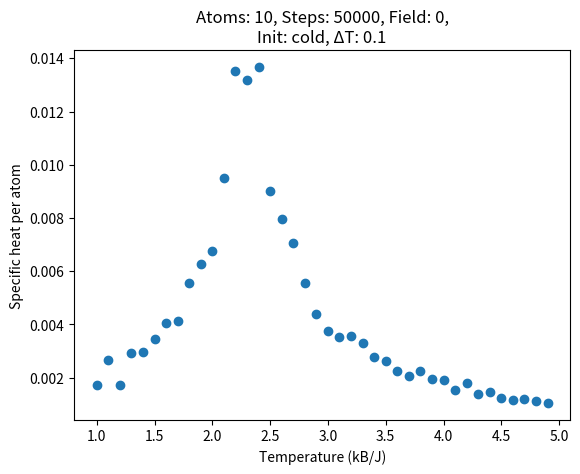
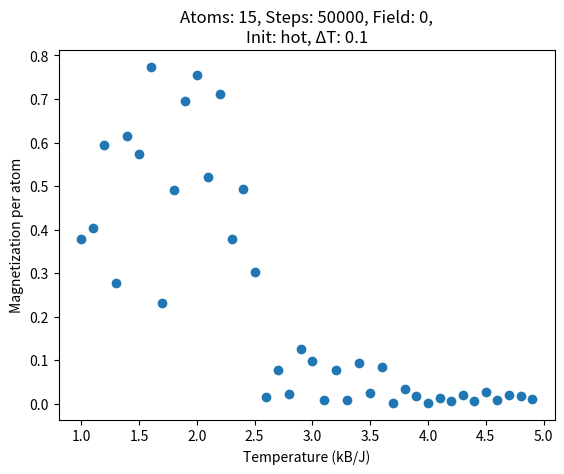
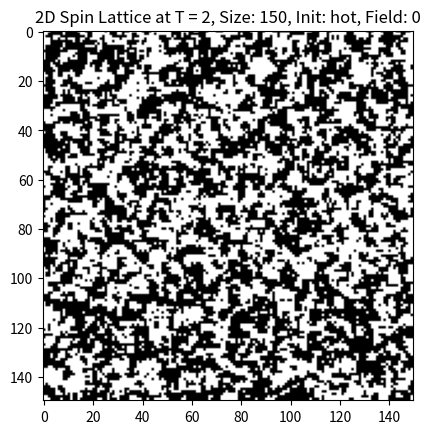
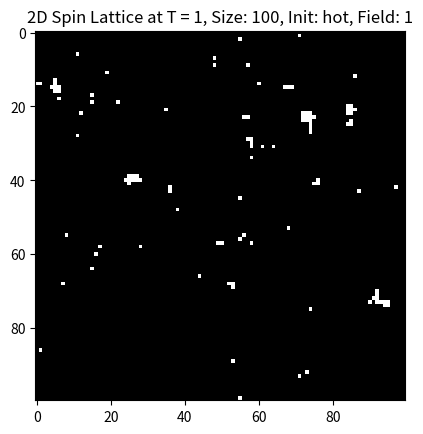

Source code (Python) for these figures, in order:
import numpy as np
import matplotlib.pyplot as plt
from math import exp
from random import randrange, random, choice
import scipy.interpolate as interp

class IsingLattice:
    def __init__(self, size, temperature, field=0, init_mode='cold'):
        """
        Initialize the 2D Ising lattice simulation.
        
        :param size: Dimension of the square lattice.
        :param temperature: Simulation temperature.
        :param field: External magnetic field strength.
        :param init_mode: 'hot' for random (high-T) initialization or 'cold' for uniform (low-T) start.
        """
        self.size = size
        self.temperature = temperature
        self.field = field
        self.total_mag = 0.0
        self.total_energy = 0.0

        if init_mode.lower() == 'hot':
            self.spins = self._init_random()
        else:
            self.spins = self._init_uniform()

        self._compute_total_magnetization()
        self._compute_total_energy()

        self.mag_history = []  # Record of magnetization over time
        self.energy_history = []  # Record of energy over time

    def _init_uniform(self):
        """Initialize all spins to +1 (cold start)."""
        return np.ones((self.size, self.size), dtype=int)

    def _init_random(self):
        """Initialize spins randomly to +1 or -1 (hot start)."""
        lattice = np.zeros((self.size, self.size), dtype=int)
        for i in range(self.size):
            for j in range(self.size):
                lattice[i, j] = choice([1, -1])
        return lattice

    def _local_energy(self, i, j):
        """
        Compute the energy contribution from the spin at (i, j) 
        considering its four nearest neighbours with periodic boundaries.
        """
        right = self.spins[(i + 1) % self.size, j]
        left = self.spins[(i - 1 + self.size) % self.size, j]
        up = self.spins[i, (j + 1) % self.size]
        down = self.spins[i, (j - 1 + self.size) % self.size]
        neighbor_sum = right + left + up + down

        energy = -self.spins[i, j] * neighbor_sum
        if self.field:
            energy += self.spins[i, j] * self.field
        return energy

    def _compute_total_energy(self):
        """Sum over all lattice sites to obtain the total energy."""
        E_sum = 0
        for i in range(self.size):
            for j in range(self.size):
                E_sum += self._local_energy(i, j)
        self.total_energy = E_sum

    def _compute_total_magnetization(self):
        """Calculate the net magnetization of the entire lattice."""
        self.total_mag = np.sum(self.spins)

    def metropolis_step(self, steps):
        """
        Execute the Metropolis algorithm over a number of steps.
        
        :param steps: Total number of random spin flip attempts.
        """
        for _ in range(steps):
            i = randrange(self.size)
            j = randrange(self.size)

            dE = -2 * self._local_energy(i, j)

            # Accept the flip if it reduces energy or with Boltzmann probability if not
            if dE <= 0 or random() < exp(-dE / self.temperature):
                self.spins[i, j] *= -1
                self.total_mag += 2 * self.spins[i, j]
                self.total_energy += dE
                self.mag_history.append(self.total_mag)
                self.energy_history.append(self.total_energy)

class IsingPlotter:
    def __init__(self, size=10, field=0, init_mode='cold', temp_min=1, temp_max=5, temp_step=0.1, steps=50000, fixed_temp=1):
        """
        Set up the plotting tool for analyzing the Ising model simulation.
        
        :param size: Lattice dimension.
        :param field: External magnetic field strength.
        :param init_mode: Initialization mode ('cold' or 'hot').
        :param temp_min: Starting temperature for plotting.
        :param temp_max: Ending temperature for plotting.
        :param temp_step: Temperature increment.
        :param steps: Number of Metropolis steps per simulation.
        :param fixed_temp: Temperature for fixed-temperature plots.
        """
        self.size = size
        self.field = field
        self.init_mode = init_mode
        self.temp_min = temp_min
        self.temp_max = temp_max
        self.temp_step = temp_step
        self.steps = steps
        self.fixed_temp = fixed_temp
        self.title = f"Atoms: {self.size}, Steps: {self.steps}, Field: {self.field},\nInit: {self.init_mode}, ΔT: {self.temp_step}"

    def normalize(self, data_list):
        """Normalize a list of values by the total number of spins."""
        return [val / (self.size ** 2) for val in data_list]

    def compute_specific_heat(self, energy_data, temperature):
        """Calculate specific heat from energy fluctuations."""
        avg_E = np.average(energy_data)
        avg_E2 = np.average([e**2 for e in energy_data])
        return (1 / (self.size ** 2)) * (1 / temperature**2) * (avg_E2 - avg_E**2)

    def compute_magnetic_susceptibility(self, mag_data, temperature):
        """Calculate magnetic susceptibility from magnetization fluctuations."""
        avg_M = np.average(mag_data)
        avg_M2 = np.average([m**2 for m in mag_data])
        return (1 / (self.size ** 2)) * (1 / temperature) * (avg_M2 - avg_M**2)

    def show_lattice(self, lattice_array):
        """Display the 2D lattice configuration as a heatmap."""
        plt.imshow(lattice_array, cmap='gray')
        plt.title(self.title)

    def basic_scatter(self, x_vals, y_vals, xlabel, ylabel):
        """Create a scatter plot with labels."""
        plt.xlabel(xlabel)
        plt.ylabel(ylabel)
        plt.title(self.title)
        plt.scatter(x_vals, y_vals)

    def interp_plot(self, x_vals, y_vals, xlabel, ylabel):
        """
        Plot both the data points and an interpolated curve using the provided x-values.
        
        :param x_vals: x-axis data.
        :param y_vals: y-axis data.
        :param xlabel: Label for x-axis.
        :param ylabel: Label for y-axis.
        """
        plt.xlabel(xlabel)
        plt.ylabel(ylabel)
        # Use the provided x_vals for interpolation.
        interpolated = interp.interp1d(x_vals, y_vals)
        plt.plot(x_vals, y_vals, 'o', label="Data")
        plt.plot(x_vals, interpolated(x_vals), '-', label="Fit")
        plt.legend()

    def display(self):
        """Render the plot."""
        plt.show()

    def plot_magnetization(self):
        """Generate a plot of the average magnetization per atom vs. temperature."""
        temps = np.arange(self.temp_min, self.temp_max, self.temp_step)
        mag_vals = []
        for T in temps:
            sim = IsingLattice(self.size, T, field=self.field, init_mode=self.init_mode)
            sim.metropolis_step(self.steps)
            mag_vals.append(abs(np.average(sim.mag_history)))
        norm_mag = self.normalize(mag_vals)
        self.xlabel = "Temperature (kB/J)"
        self.ylabel = "Magnetization per atom"
        self.basic_scatter(temps, norm_mag, self.xlabel, self.ylabel)

    def plot_energy(self):
        """Generate a plot of the average energy per atom vs. temperature."""
        temps = np.arange(self.temp_min, self.temp_max, self.temp_step)
        energy_vals = []
        for T in temps:
            sim = IsingLattice(self.size, T, field=self.field, init_mode=self.init_mode)
            sim.metropolis_step(self.steps)
            energy_vals.append(np.average(sim.energy_history))
        norm_energy = self.normalize(energy_vals)
        self.xlabel = "Temperature (kB/J)"
        self.ylabel = "Energy per atom"
        self.basic_scatter(temps, norm_energy, self.xlabel, self.ylabel)

    def plot_specific_heat(self):
        """Plot the specific heat capacity per atom vs. temperature."""
        temps = np.arange(self.temp_min, self.temp_max, self.temp_step)
        heat_vals = []
        for T in temps:
            sim = IsingLattice(self.size, T, field=self.field, init_mode=self.init_mode)
            sim.metropolis_step(self.steps)
            heat_vals.append(self.compute_specific_heat(sim.energy_history, T))
        norm_heat = self.normalize(heat_vals)
        self.xlabel = "Temperature (kB/J)"
        self.ylabel = "Specific heat per atom"
        self.basic_scatter(temps, norm_heat, self.xlabel, self.ylabel)

    def plot_magnetic_susceptibility(self):
        """Plot the magnetic susceptibility per atom vs. temperature."""
        temps = np.arange(self.temp_min, self.temp_max, self.temp_step)
        susc_vals = []
        for T in temps:
            sim = IsingLattice(self.size, T, field=self.field, init_mode=self.init_mode)
            sim.metropolis_step(self.steps)
            susc_vals.append(self.compute_magnetic_susceptibility(sim.mag_history, T))
        norm_susc = self.normalize(susc_vals)
        self.xlabel = "Temperature (kB/J)"
        self.ylabel = "Magnetic susceptibility per atom"
        self.basic_scatter(temps, norm_susc, self.xlabel, self.ylabel)

    def show_spin_configuration(self):
        """Display the spin lattice after equilibration at a fixed temperature."""
        self.title = f"2D Spin Lattice at T = {self.fixed_temp}, Size: {self.size}, Init: {self.init_mode}, Field: {self.field}"
        sim = IsingLattice(self.size, self.fixed_temp, field=self.field, init_mode=self.init_mode)
        sim.metropolis_step(self.steps)
        self.spin_config = sim.spins
        self.show_lattice(self.spin_config)

    def plot_fixed_temp_magnetization(self, fixed_temp):
        """
        Plot magnetization versus magnetic field at a fixed temperature.
        """
        self.title = f"Magnetization vs Field at T = {fixed_temp}, Size: {self.size}, Init: {self.init_mode}"
        self.xlabel = "Magnetic Field"
        self.ylabel = "Magnetization"
        field_vals1 = np.arange(self.temp_min, self.temp_max, self.temp_step)
        mag_data1 = []
        for B in field_vals1:
            sim = IsingLattice(self.size, fixed_temp, field=B, init_mode=self.init_mode)
            sim.metropolis_step(self.steps)
            mag_data1.append(np.average(sim.mag_history))
        norm_data1 = self.normalize(mag_data1)[::-1]
        self.interp_plot(field_vals1, norm_data1, self.xlabel, self.ylabel)
        
        plt.figure()  # New figure for second segment
        
        field_vals2 = np.arange(self.temp_max, 2*self.temp_max, self.temp_step)
        mag_data2 = []
        for B in field_vals2:
            sim = IsingLattice(self.size, fixed_temp, field=B, init_mode=self.init_mode)
            sim.metropolis_step(self.steps)
            mag_data2.append(np.average(sim.mag_history))
        norm_data2 = self.normalize(mag_data2)
        self.interp_plot(field_vals2, norm_data2, self.xlabel, self.ylabel)

    def plot_fixed_temp_energy(self, fixed_temp):
        """
        Plot the interaction energy per atom as a function of magnetic field at a fixed temperature.
        """
        self.title = f"Energy vs Field at T = {fixed_temp}, Size: {self.size}, Init: {self.init_mode}"
        self.xlabel = "Steps"
        self.ylabel = "Energy per atom"
        for B in np.arange(self.temp_min, self.temp_max, self.temp_step):
            sim = IsingLattice(self.size, fixed_temp, field=B, init_mode=self.init_mode)
            sim.metropolis_step(self.steps)
            energy_series = sim.energy_history[::-1]
            norm_energy_series = self.normalize(energy_series)
            self.interp_plot(np.arange(self.temp_min, self.temp_max, self.temp_step), norm_energy_series, self.xlabel, self.ylabel)
            plt.figure()

    def plot_retained_magnetization(self, fixed_temp):
        """
        Plot the magnetization retention for a fixed temperature by varying the magnetic field.
        """
        self.title = f"Retained Magnetization at T = {fixed_temp}, Size: {self.size}, Init: {self.init_mode}"
        self.xlabel = "Magnetic Field"
        self.ylabel = "Magnetization"
        mag_retention = []
        for B in np.arange(self.temp_min, self.temp_max / 2, self.temp_step):
            sim = IsingLattice(self.size, fixed_temp, field=B, init_mode=self.init_mode)
            sim.metropolis_step(self.steps)
            mag_retention.append(np.average(sim.mag_history))
        for B in np.arange(self.temp_max / 2, self.temp_max, self.temp_step):
            sim = IsingLattice(self.size, fixed_temp, field=0, init_mode=self.init_mode)
            sim.metropolis_step(self.steps)
            mag_retention.append(np.average(sim.mag_history))
        norm_retention = self.normalize(mag_retention)[::-1]
        plt.plot(norm_retention)
        plt.xlabel(self.xlabel)
        plt.ylabel(self.ylabel)
        plt.title(self.title)

import matplotlib.pyplot as plt

def main():
    # 1) Plot specific heat for a 10x10 lattice with a cold start
    plt.figure()  # Open a new figure
    plotter_cold = IsingPlotter(size=10, init_mode='cold', temp_step=0.1)
    plotter_cold.plot_specific_heat()

    # 2) Plot magnetization for a 15x15 lattice with a hot start
    plt.figure()  # Open a new figure
    plotter_hot = IsingPlotter(size=15, init_mode='hot', temp_step=0.1)
    plotter_hot.plot_magnetization()

    # 3) Display a 150x150 spin configuration equilibrated at T=2
    plt.figure()  # Open a new figure
    plotter_eq = IsingPlotter(size=150, init_mode='hot', fixed_temp=2)
    plotter_eq.show_spin_configuration()

    # 4) Display a 100x100 lattice with an external field of 1 and 60000 steps
    plt.figure()  # Open a new figure
    plotter_ex = IsingPlotter(size=100, field=1, init_mode='hot', steps=60000)
    plotter_ex.show_spin_configuration()

    # Finally, display all figures
    plt.show()

if __name__ == '__main__':
    main()


